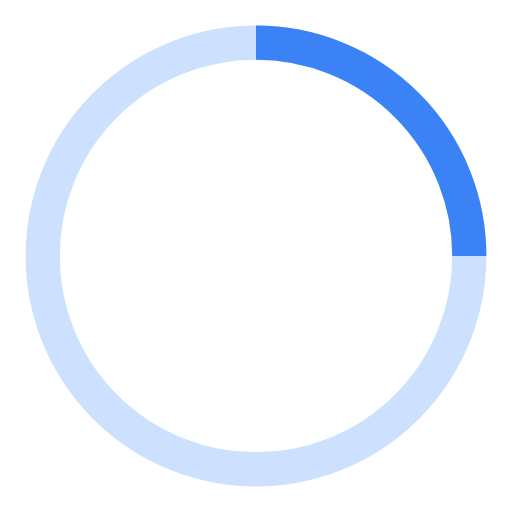
t = 0.00 s
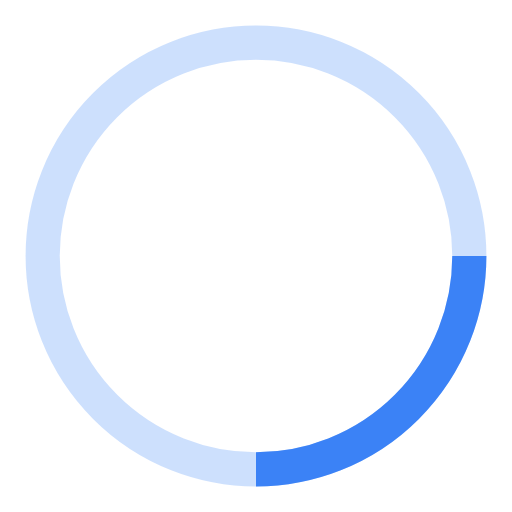
t = 0.25 s
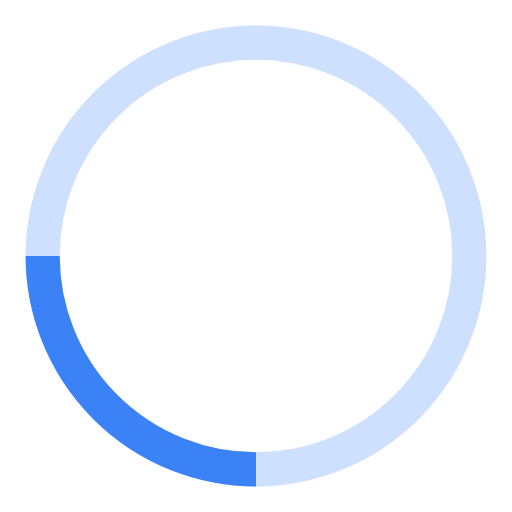
t = 0.50 s
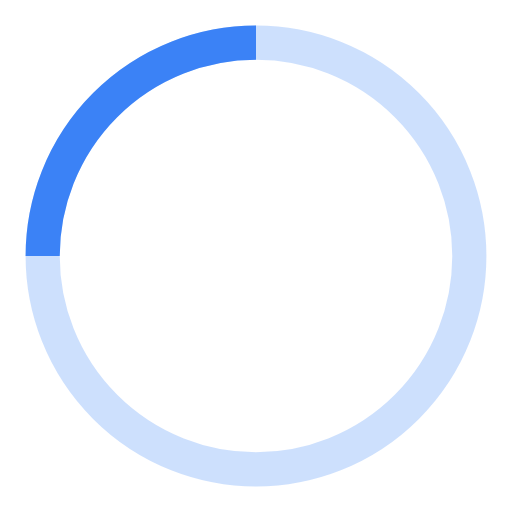
t = 0.75 s

The animated SVG that drew these frames (rendered in a browser with its animation timeline set to each time). Animation: 1 SMIL element (animateTransform=1); one cycle of 1.00 s, repeats indefinitely.

<svg xmlns="http://www.w3.org/2000/svg" width="120" height="120" viewBox="0 0 120 120" aria-hidden="true">
  <circle cx="60" cy="60" r="50" stroke="#3b82f6" stroke-width="8" fill="none" opacity="0.25" />
  <path d="M110 60a50 50 0 0 0-50-50" stroke="#3b82f6" stroke-width="8" fill="none">
    <animateTransform attributeName="transform" type="rotate" from="0 60 60" to="360 60 60" dur="1s" repeatCount="indefinite" />
  </path>
</svg>
